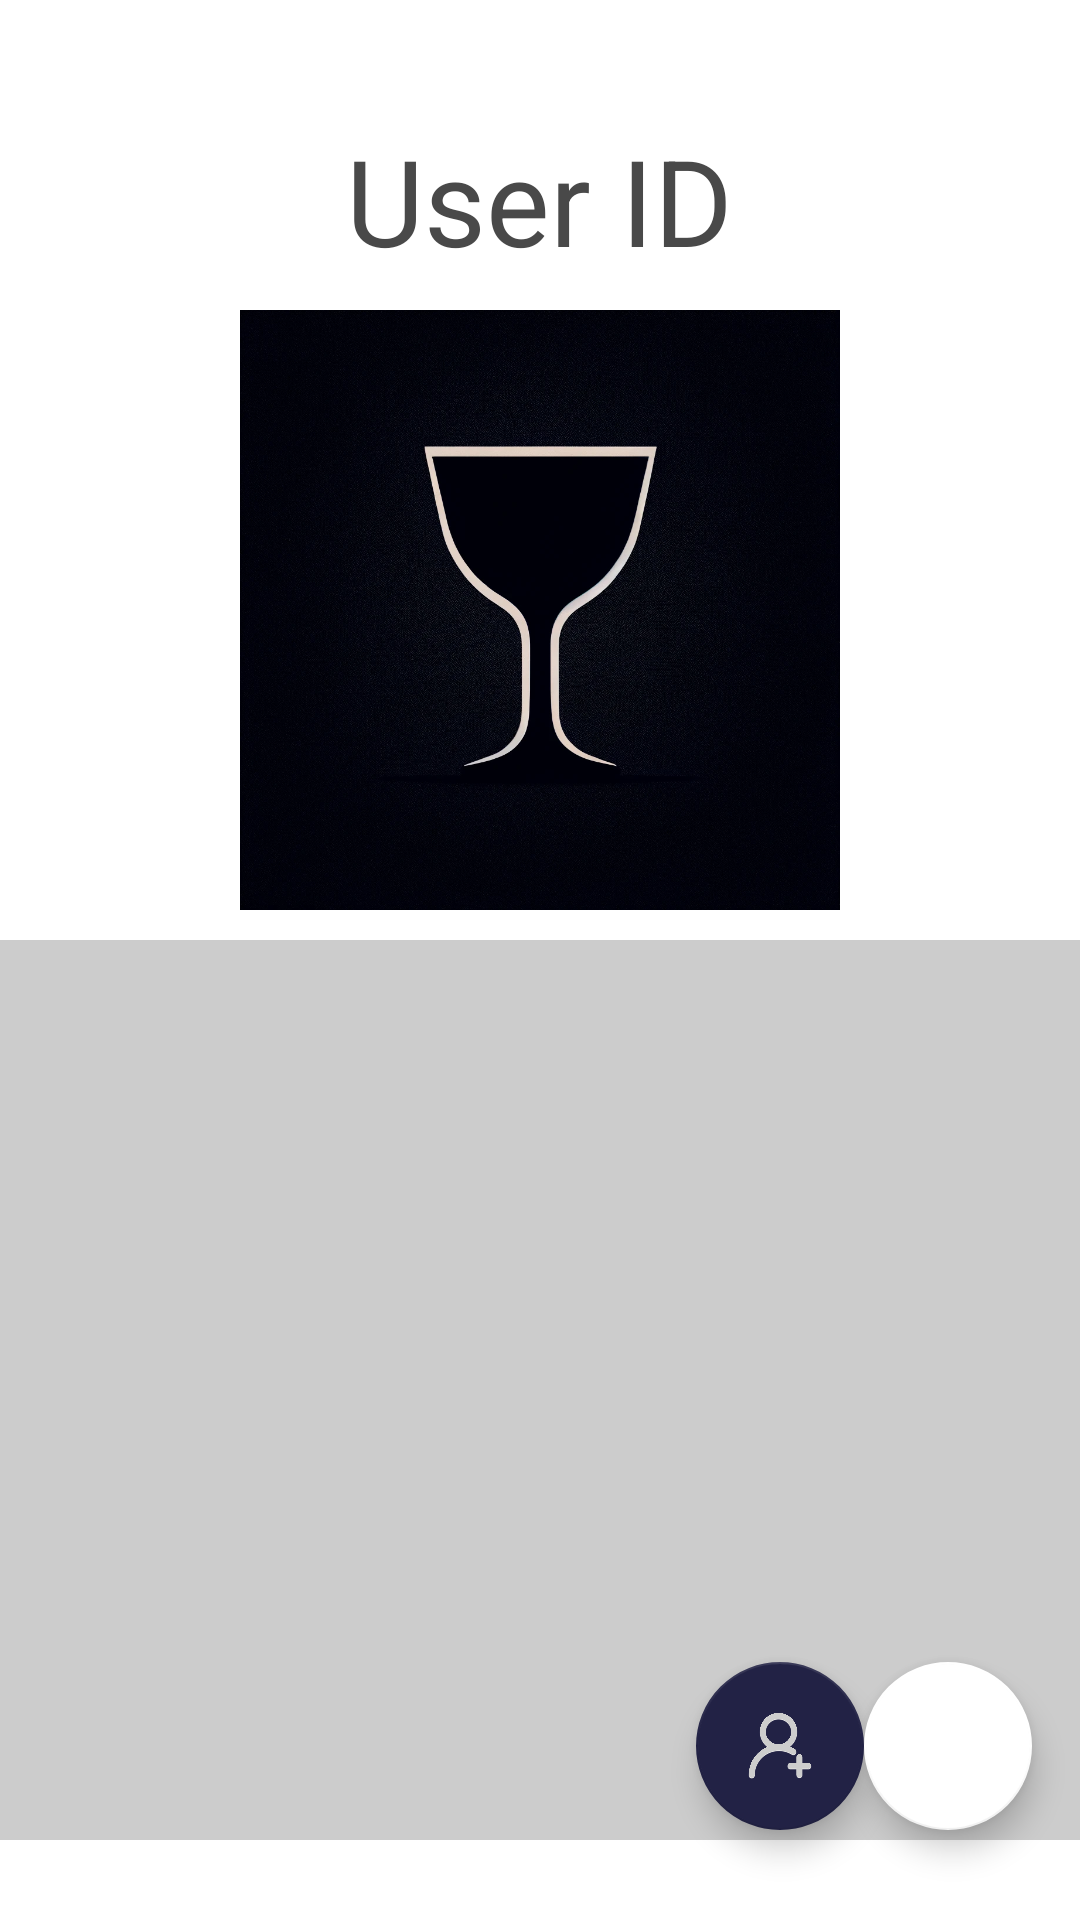

Layout XML and referenced resources for this Android screen:
<!-- AndroidManifest.xml: application theme AppTheme.Base -->
<!-- res/layout/activity_my_page.xml -->
<?xml version="1.0" encoding="utf-8"?>
<RelativeLayout xmlns:android="http://schemas.android.com/apk/res/android"
    xmlns:app="http://schemas.android.com/apk/res-auto"
    android:layout_width="match_parent"
    android:layout_height="match_parent">

    <TextView
        android:id="@+id/userIdTextView"
        android:layout_width="wrap_content"
        android:layout_height="wrap_content"
        android:layout_centerHorizontal="true"
        android:layout_marginTop="40dp"
        android:text="User ID"
        android:textSize="40dp" />

    <com.google.android.material.floatingactionbutton.FloatingActionButton
        android:id="@+id/btnAddFriend"
        android:layout_width="wrap_content"
        android:layout_height="wrap_content"
        android:layout_alignParentBottom="true"
        android:layout_marginBottom="30dp"
        android:layout_toLeftOf="@+id/btnEditProfile"
        android:src="@drawable/addfriends"
        app:backgroundTint="@color/colorPrimary" />

    
    <com.google.android.material.floatingactionbutton.FloatingActionButton
        android:id="@+id/btnEditProfile"
        android:layout_width="wrap_content"
        android:layout_height="wrap_content"
        android:src="@drawable/write"
        app:backgroundTint="@color/colorAccent"
        android:layout_alignParentBottom="true"
        android:layout_marginBottom="30dp"
        android:layout_alignParentRight="true"
        android:layout_marginRight="16dp"/>

    
    <ImageView
        android:id="@+id/profileImageView"
        android:layout_width="200dp"
        android:layout_height="200dp"
        android:layout_marginTop="10dp"
        android:src="@drawable/cocktail1"
        android:layout_below="@id/userIdTextView"
        android:layout_centerHorizontal="true"/>

    
    <View
        android:id="@+id/radarChart"
        android:layout_width="match_parent"
        android:layout_marginTop="10dp"
        android:layout_height="300dp"
        android:layout_below="@id/profileImageView"
        android:background="#CCCCCC"/>  

    

</RelativeLayout>
<!-- resources referenced by this layout -->
<resources>
  <color name="colorAccent">#FFFFFF</color>
  <color name="colorPrimary">#222245</color>
  <!-- drawable addfriends: png bitmap (drawable, 115324 bytes) -->
  <!-- drawable cocktail1: webp bitmap (drawable, 231730 bytes) -->
  <style name="AppTheme.Base" parent="Theme.AppCompat.Light.DarkActionBar">
          
          <item name="colorPrimary">@color/colorPrimary</item>
          <item name="colorPrimaryDark">@color/colorPrimaryDark</item>
          <item name="colorAccent">#000000</item>
          
          <item name="android:windowBackground">@color/colorBackground</item>
          <item name="android:textColor">@color/colorTextPrimary</item>
          
          <item name="android:datePickerStyle">@style/MyDatePickerStyle</item>
      </style>
  <color name="colorPrimaryDark">#090910</color>
  <color name="colorBackground">#FFFFFF</color>
  <color name="colorTextPrimary">#494949</color>
  <style name="MyDatePickerStyle" parent="android:Widget.Material.DatePicker">
          
          <item name="android:headerBackground">@color/colorPrimary</item>
          <item name="android:calendarTextColor">@color/colorAccent</item>
          
      </style>
</resources>
